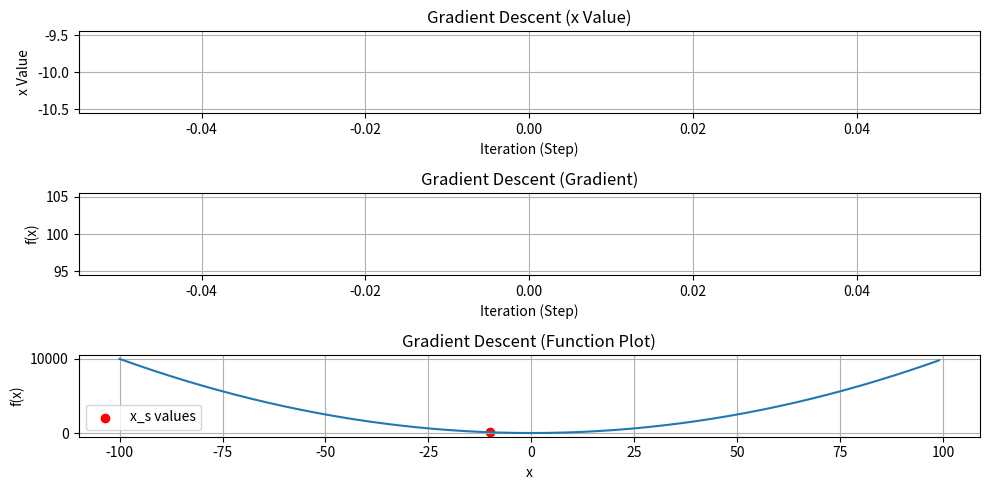

Source code (Python):
import matplotlib.pyplot as plt

def gradient_descent(f, x_0, h, L, max_iterations, threshold = 1e-6):
    fx = []
    x_s = []
    for i in range(max_iterations):
        derivative = (f(x_0 + h) - f(x_0 - h)) / (2*h)
        x_a = x_0 - L * derivative
        f_xa = f(x_a)
        fx.append(f_xa)
        x_s.append(x_a)
        print(f"Step {i + 1}: x = {x_a:.6f} | f(x) = {f(x_a):.2f}")

        if abs(f(x_a) - f(x_0)) < threshold:
            break
        x_0 = x_a

    return x_0, fx, x_s

def f_x_squared(x: float) -> float:
    return x ** 2

if __name__ == "__main__":
    result, fx, x_s = gradient_descent(
        f=f_x_squared,
        x_0=10.0,
        h=0.001,
        L=1,
        max_iterations=3
    )

    # plt.plot(x_s)
    # plt.title("Gradient Descent (x Value)")
    # plt.xlabel("Iteration (Step)")
    # plt.ylabel("x Value")
    # plt.grid(True)
    # plt.show()

    # plt.plot(fx)
    # plt.title("Gradient Descent (Gradient)")
    # plt.xlabel("Iteration (Step)")
    # plt.ylabel("f(x)")
    # plt.grid(True)
    # plt.show()
    print(result)
    print(fx)
    print(x_s)

    plt.figure(figsize=(10, 5))
    plt.subplot(3, 1, 1)
    plt.plot(x_s)
    plt.title("Gradient Descent (x Value)")
    plt.xlabel("Iteration (Step)")
    plt.ylabel("x Value")
    plt.grid(True)
    plt.subplot(3, 1, 2)
    plt.plot(fx)
    plt.title("Gradient Descent (Gradient)")
    plt.xlabel("Iteration (Step)")
    plt.ylabel("f(x)")
    plt.grid(True)

    # Plot the function f(x) = x^2 with values of x dotted using x_s with visualization of how x_s changes as lines 
    x = [i for i in range(-100, 100)]
    y = [f_x_squared(i) for i in x]
    plt.subplot(3, 1, 3)
    plt.plot(x, y)
    plt.scatter(x_s, [f_x_squared(i) for i in x_s], color='red', label='x_s values')
    for i in range(len(x_s)-1):
        plt.plot([x_s[i], x_s[i+1]], [f_x_squared(x_s[i]), f_x_squared(x_s[i+1])], linestyle='--', color='gray')

    plt.title("Gradient Descent (Function Plot)")
    plt.xlabel("x")
    plt.ylabel("f(x)")
    plt.legend()
    plt.grid(True)
    plt.tight_layout()
    plt.show()
    plt.savefig("gradient_descent_lr(0).png")

